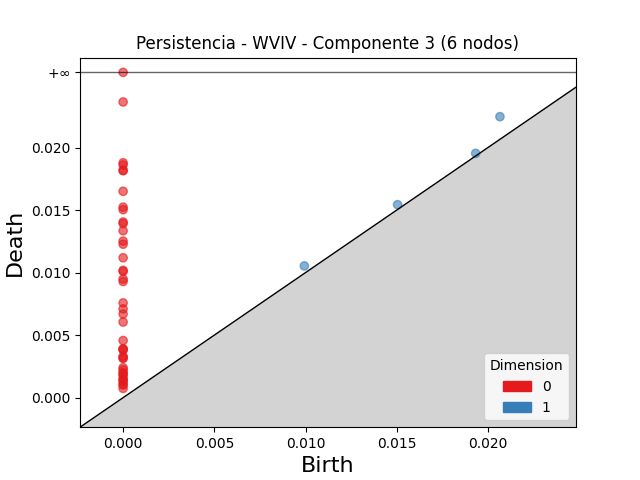

The file beside this chart, header and first rows:
dimension, birth, death
1, 0.02066, 0.02247
1, 0.009934, 0.01053
1, 0.01505, 0.01543
1, 0.01933, 0.01953
0, 0.0, inf
0, 0.0, 0.02364
0, 0.0, 0.01878
0, 0.0, 0.01861
0, 0.0, 0.01817
0, 0.0, 0.01815
0, 0.0, 0.0165
0, 0.0, 0.01523
0, 0.0, 0.01503
0, 0.0, 0.01404
0, 0.0, 0.01392
0, 0.0, 0.01334
0, 0.0, 0.01252
0, 0.0, 0.01227
0, 0.0, 0.01119
0, 0.0, 0.01018
0, 0.0, 0.0101
0, 0.0, 0.009479
0, 0.0, 0.009285
0, 0.0, 0.007575
0, 0.0, 0.007097
0, 0.0, 0.006687
0, 0.0, 0.006045
0, 0.0, 0.004567
0, 0.0, 0.003914
0, 0.0, 0.003853
0, 0.0, 0.003829
0, 0.0, 0.003305
0, 0.0, 0.003177
0, 0.0, 0.003137
0, 0.0, 0.002392
0, 0.0, 0.002219
0, 0.0, 0.002
0, 0.0, 0.001898
0, 0.0, 0.001768
0, 0.0, 0.001505
0, 0.0, 0.001413
0, 0.0, 0.001312
0, 0.0, 0.001086
0, 0.0, 0.001008
0, 0.0, 0.0007393
